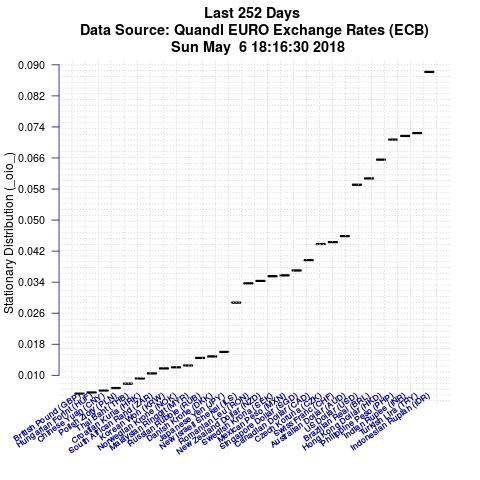

The file beside this chart, header and first rows:
Item, IteminPlot, StationaryDistributionValue
Indonesian Rupiah (IDR), EURIDR, 0.08819
Turkish Lira (TRY), EURTRY, 0.07242
Indian Rupee (INR), EURINR, 0.07168
Philippine Peso (PHP), EURPHP, 0.07074
Hong Kong Dollar (HKD), EURHKD, 0.06557
Brazilian Real (BRL), EURBRL, 0.06074
US Dollar (USD), EURUSD, 0.05911
Australian Dollar (AUD), EURAUD, 0.04587
Swiss Franc (CHF), EURCHF, 0.04432
Czech Koruna (CZK), EURCZK, 0.04383
Canadian Dollar (CAD), EURCAD, 0.03967
Singapore Dollar (SGD), EURSGD, 0.03701
Mexican Peso (MXN), EURMXN, 0.03575
Swedish Krona (SEK), EURSEK, 0.03553
New Zealand Dollar (NZD), EURNZD, 0.03432
Romanian Leu (RON), EURRON, 0.03369
New Israeli Shekel (ILS), EURILS, 0.02872
Japanese Yen (JPY), EURJPY, 0.01602
Danish Krone (DKK), EURDKK, 0.01487
Russian Rubble (RUB), EURRUB, 0.01447
Malaysian Ringgit (MYR), EURMYR, 0.01252
Norwegian Krone (NOK), EURNOK, 0.01206
Korean Won (KRW), EURKRW, 0.01178
South African Rand (ZAR), EURZAR, 0.01049
Croatian Kuna (HRK), EURHRK, 0.009175
Thai Baht (THB), EURTHB, 0.00784
Polish Zloty (PLN), EURPLN, 0.006702
Chinese Yuan (CNY), EURCNY, 0.006078
Hungarian Forint (HUF), EURHUF, 0.005577
British Pound (GBP), EURGBP, 0.005264
